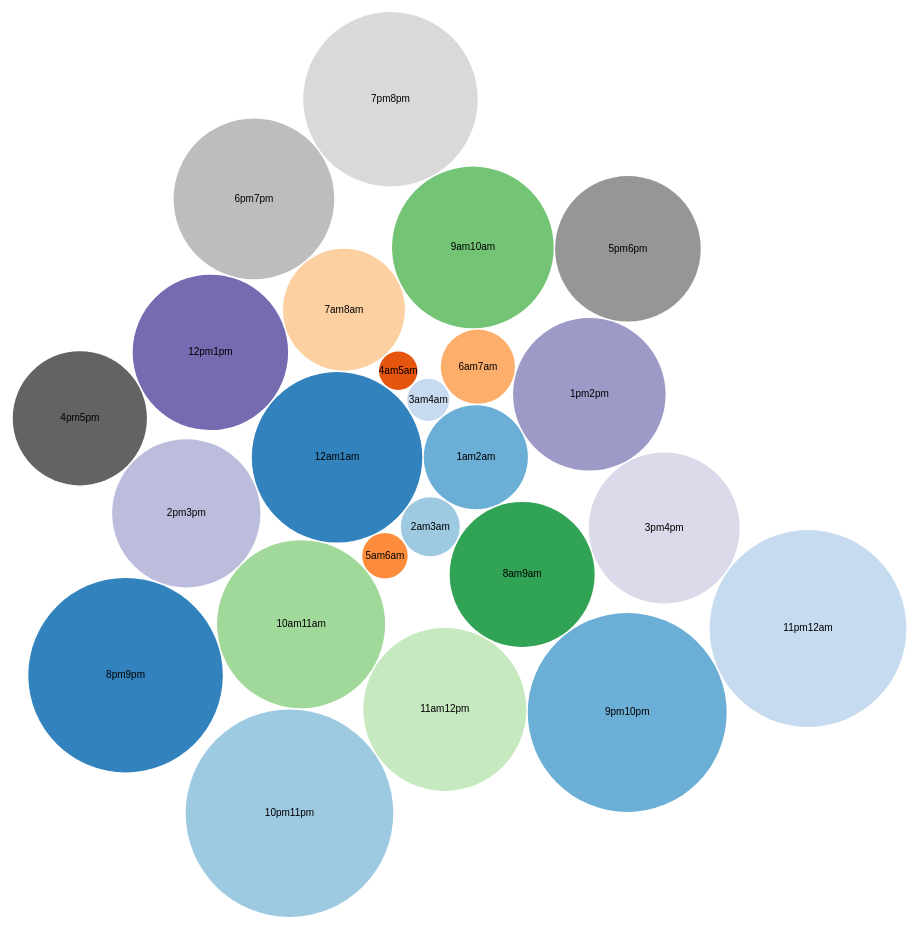
D3 v4 page, settled after 480 driven frames (8 s of simulated time); the page loaded 1 data file(s).



var svg = d3.select("svg"),
    width = +svg.attr("width"),
    height = +svg.attr("height");

var format = d3.format(",d");

var color = d3.scaleOrdinal(d3.schemeCategory20c);

var pack = d3.pack()
    .size([width, height])
    .padding(1.5);

d3.csv("./fb_usage_data.csv", function(d) {
  d.value = +d.value;
  if (d.value) return d;
}, function(error, classes) {
  if (error) throw error;

  var root = d3.hierarchy({children: classes})
      .sum(function(d) { return d.value; })
      .each(function(d) {
        if (id = d.data.id) {
          var id, i = id.lastIndexOf(".");
          d.id = id;
          d.package = id.slice(0, i);
          d.class = id.slice(i + 1);
        }
      });

  var node = svg.selectAll(".node")
    .data(pack(root).leaves())
    .enter().append("g")
      .attr("class", "node")
      .attr("transform", function(d) { return "translate(" + d.x + "," + d.y + ")"; });

  node.append("circle")
      .attr("id", function(d) { return d.id; })
      .attr("r", function(d) { return d.r; })
      .style("fill", function(d) { return color(d.package); });

  node.append("clipPath")
      .attr("id", function(d) { return "clip-" + d.id; })
    .append("use")
      .attr("xlink:href", function(d) { return "#" + d.id; });

  node.append("text")
      .attr("clip-path", function(d) { return "url(#clip-" + d.id + ")"; })
    .selectAll("tspan")
    .data(function(d) { return d.class.split(/(.*)/g); })
    .enter().append("tspan")
      .attr("x", 0)
      .attr("y", function(d, i, nodes) { return 13 + (i - nodes.length / 2 - 0.5) * 10; })
      .text(function(d) { return d; });

  node.append("title")
      .text(function(d) { return d.id + "\n" + format(d.value); });
});



### data: fb_usage_data.csv
id, value
12am1am, 491
1am2am, 183
2am3am, 59
3am4am, 30
4am5am, 25
5am6am, 35
6am7am, 93
7am8am, 251
8am9am, 355
9am10am, 441
10am11am, 477
11am12pm, 449
12pm1pm, 408
1pm2pm, 393
2pm3pm, 371
3pm4pm, 385
4pm5pm, 304
5pm6pm, 358
6pm7pm, 436
7pm8pm, 514
8pm9pm, 639
9pm10pm, 668
10pm11pm, 728
11pm12am, 654